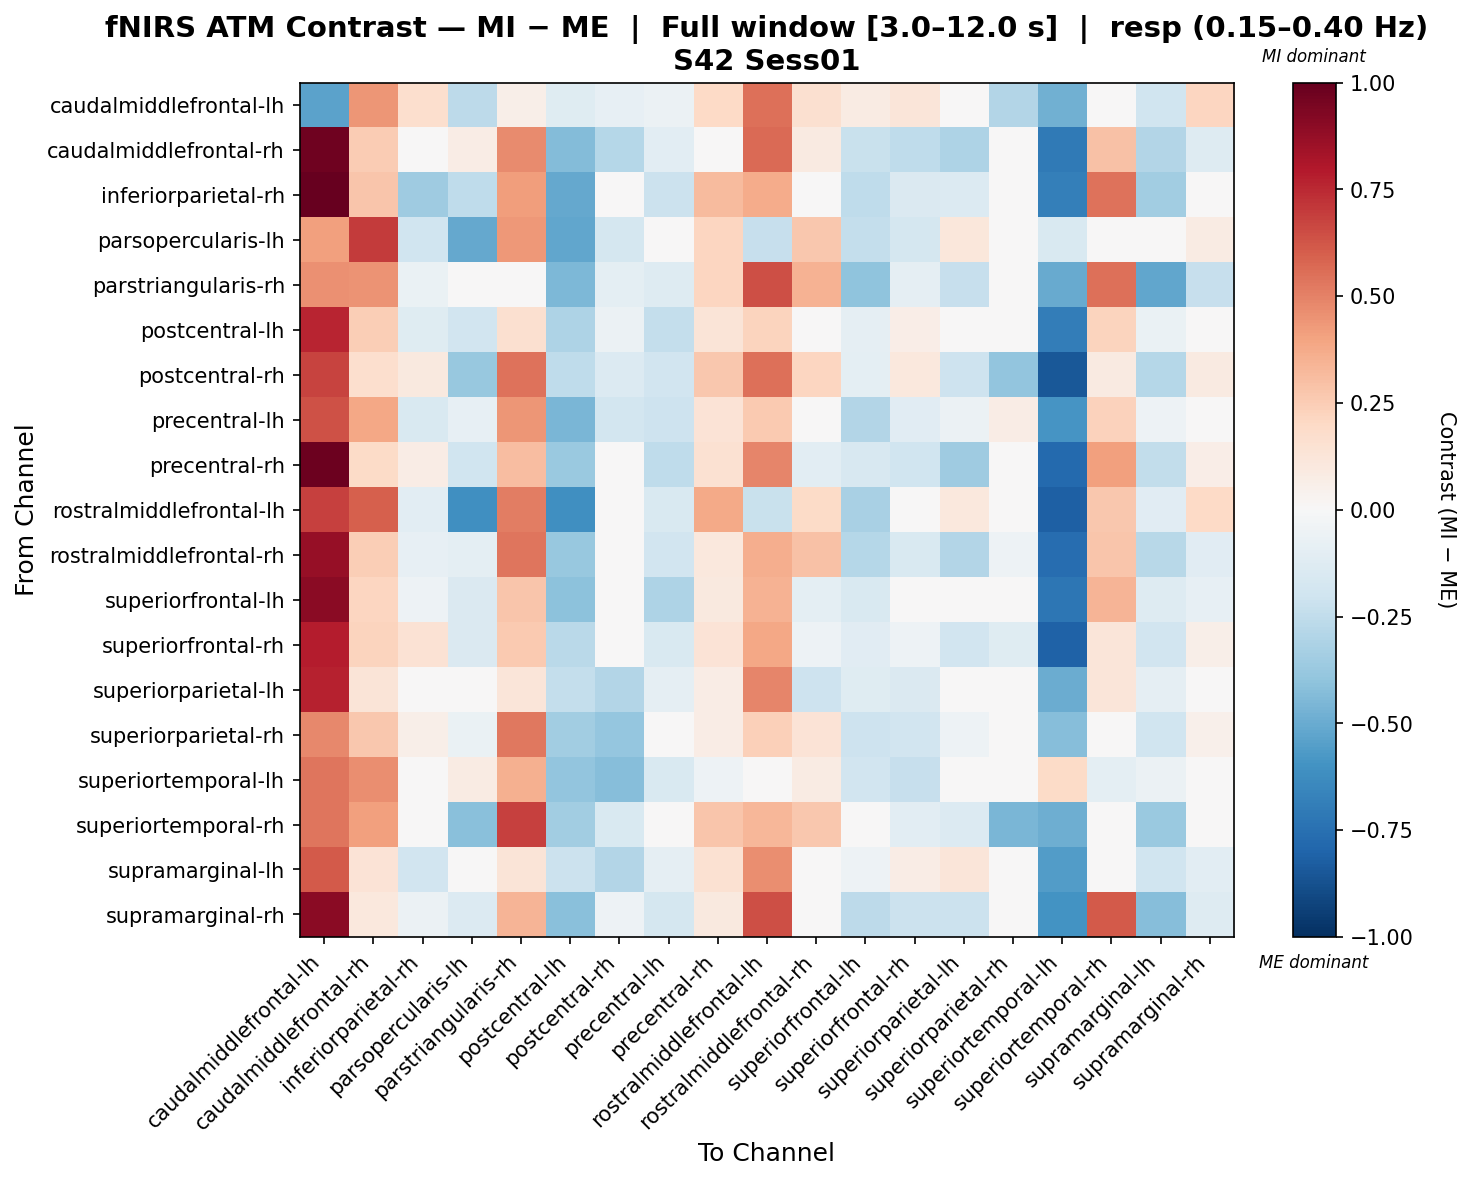

Values plotted in this chart, from the file beside it:
, caudalmiddlefrontal-lh, caudalmiddlefrontal-rh, inferiorparietal-rh, parsopercularis-lh, parstriangularis-rh, postcentral-lh, postcentral-rh, precentral-lh, precentral-rh, rostralmiddlefrontal-lh, rostralmiddlefrontal-rh, superiorfrontal-lh, superiorfrontal-rh, superiorparietal-lh, superiorparietal-rh, superiortemporal-lh, superiortemporal-rh, supramarginal-lh, supramarginal-rh
caudalmiddlefrontal-lh, -0.5377, 0.4441, 0.1651, -0.2617, 0.05721, -0.1177, -0.08326, -0.05963, 0.2009, 0.5498, 0.1613, 0.08494, 0.1224, -0.01144, -0.29, -0.4834, 0.04136, -0.1971, 0.2148
caudalmiddlefrontal-rh, 0.9715, 0.2568, 0.003856, 0.07771, 0.4698, -0.4333, -0.2834, -0.1063, 0.01602, 0.5663, 0.08649, -0.224, -0.2576, -0.3072, 0.0001137, -0.7097, 0.2917, -0.2926, -0.1262
inferiorparietal-rh, 1.0, 0.2754, -0.3553, -0.2512, 0.4174, -0.5145, -0.02582, -0.2119, 0.3153, 0.3725, -0.02922, -0.2563, -0.1419, -0.1392, 0.04556, -0.6806, 0.5454, -0.3477, -0.01774
parsopercularis-lh, 0.4109, 0.703, -0.1997, -0.5079, 0.4373, -0.5228, -0.1744, -0.01475, 0.2141, -0.2308, 0.2722, -0.2401, -0.1734, 0.1164, 0.02811, -0.152, -0.01024, -0.04144, 0.08567
parstriangularis-rh, 0.4565, 0.4496, -0.06441, 0.005401, 0.02865, -0.4525, -0.09997, -0.1267, 0.217, 0.6412, 0.3512, -0.3985, -0.08792, -0.2319, 0.01085, -0.5048, 0.5528, -0.5187, -0.228
postcentral-lh, 0.759, 0.2459, -0.1203, -0.194, 0.158, -0.3048, -0.05523, -0.242, 0.1258, 0.223, -0.02848, -0.09349, 0.06814, 0.04975, -0.04509, -0.689, 0.2238, -0.06521, -0.01567
postcentral-rh, 0.6793, 0.1656, 0.09907, -0.3824, 0.5428, -0.2559, -0.1372, -0.1934, 0.2692, 0.5531, 0.2165, -0.1014, 0.1057, -0.2052, -0.3943, -0.8494, 0.08693, -0.2868, 0.08781
precentral-lh, 0.6361, 0.3877, -0.1523, -0.08374, 0.4406, -0.4573, -0.1838, -0.2061, 0.1386, 0.2628, 0.03232, -0.2963, -0.1116, -0.06013, 0.07354, -0.592, 0.2274, -0.05129, -0.004302
precentral-rh, 0.9803, 0.1885, 0.07117, -0.1964, 0.3068, -0.369, -0.002273, -0.2502, 0.1499, 0.4859, -0.102, -0.1637, -0.2002, -0.3577, 0.002291, -0.7739, 0.4137, -0.2464, 0.06329
rostralmiddlefrontal-lh, 0.6843, 0.6013, -0.1028, -0.6128, 0.5109, -0.6118, 0.04644, -0.1528, 0.3765, -0.2259, 0.194, -0.3238, 0.007995, 0.107, -0.04052, -0.8156, 0.2673, -0.1112, 0.2016
rostralmiddlefrontal-rh, 0.8734, 0.2492, -0.07993, -0.09411, 0.5355, -0.3757, -0.01985, -0.1952, 0.109, 0.3608, 0.2915, -0.2871, -0.1526, -0.2895, -0.0501, -0.7653, 0.2797, -0.2772, -0.1124
superiorfrontal-lh, 0.9023, 0.2131, -0.05214, -0.1448, 0.2802, -0.4097, -0.02187, -0.3121, 0.09854, 0.3467, -0.09933, -0.1556, -0.04983, -0.0321, 0.03656, -0.7253, 0.3367, -0.1298, -0.08159
superiorfrontal-rh, 0.7819, 0.2201, 0.1473, -0.1422, 0.2615, -0.268, -0.02617, -0.1518, 0.1332, 0.3858, -0.05235, -0.1096, -0.05438, -0.1922, -0.1179, -0.8077, 0.1218, -0.1906, 0.06133
superiorparietal-lh, 0.7733, 0.129, 0.04721, -0.02195, 0.1183, -0.2396, -0.2929, -0.08864, 0.07056, 0.4896, -0.204, -0.1212, -0.1463, -0.03947, 0.01571, -0.4957, 0.1207, -0.08716, -0.0275
superiorparietal-rh, 0.4812, 0.2665, 0.05982, -0.06927, 0.5311, -0.3464, -0.3876, 0.02197, 0.07251, 0.2364, 0.1402, -0.2096, -0.1894, -0.05402, 0.01301, -0.4296, 0.007821, -0.1984, 0.05372
superiortemporal-lh, 0.5329, 0.4653, -0.02912, 0.08003, 0.3516, -0.3972, -0.4276, -0.1515, -0.05416, 0.003636, 0.08049, -0.1944, -0.2283, -0.02505, -0.001877, 0.1923, -0.09839, -0.05494, -0.04371
superiortemporal-rh, 0.5343, 0.4092, -0.02535, -0.4206, 0.6849, -0.3494, -0.1549, 0.009827, 0.2745, 0.3304, 0.2704, -0.04167, -0.108, -0.1386, -0.4557, -0.4921, 0.04985, -0.3745, -0.002459
supramarginal-lh, 0.6167, 0.1334, -0.1896, 0.04613, 0.1274, -0.212, -0.2916, -0.09329, 0.1545, 0.4624, -0.01321, -0.051, 0.07472, 0.121, -0.03166, -0.5582, 0.01112, -0.1997, -0.1072
supramarginal-rh, 0.9061, 0.108, -0.05808, -0.1332, 0.3437, -0.4196, -0.05395, -0.172, 0.09543, 0.645, -0.03683, -0.2617, -0.2166, -0.2115, 0.007021, -0.5972, 0.6094, -0.4265, -0.1274
